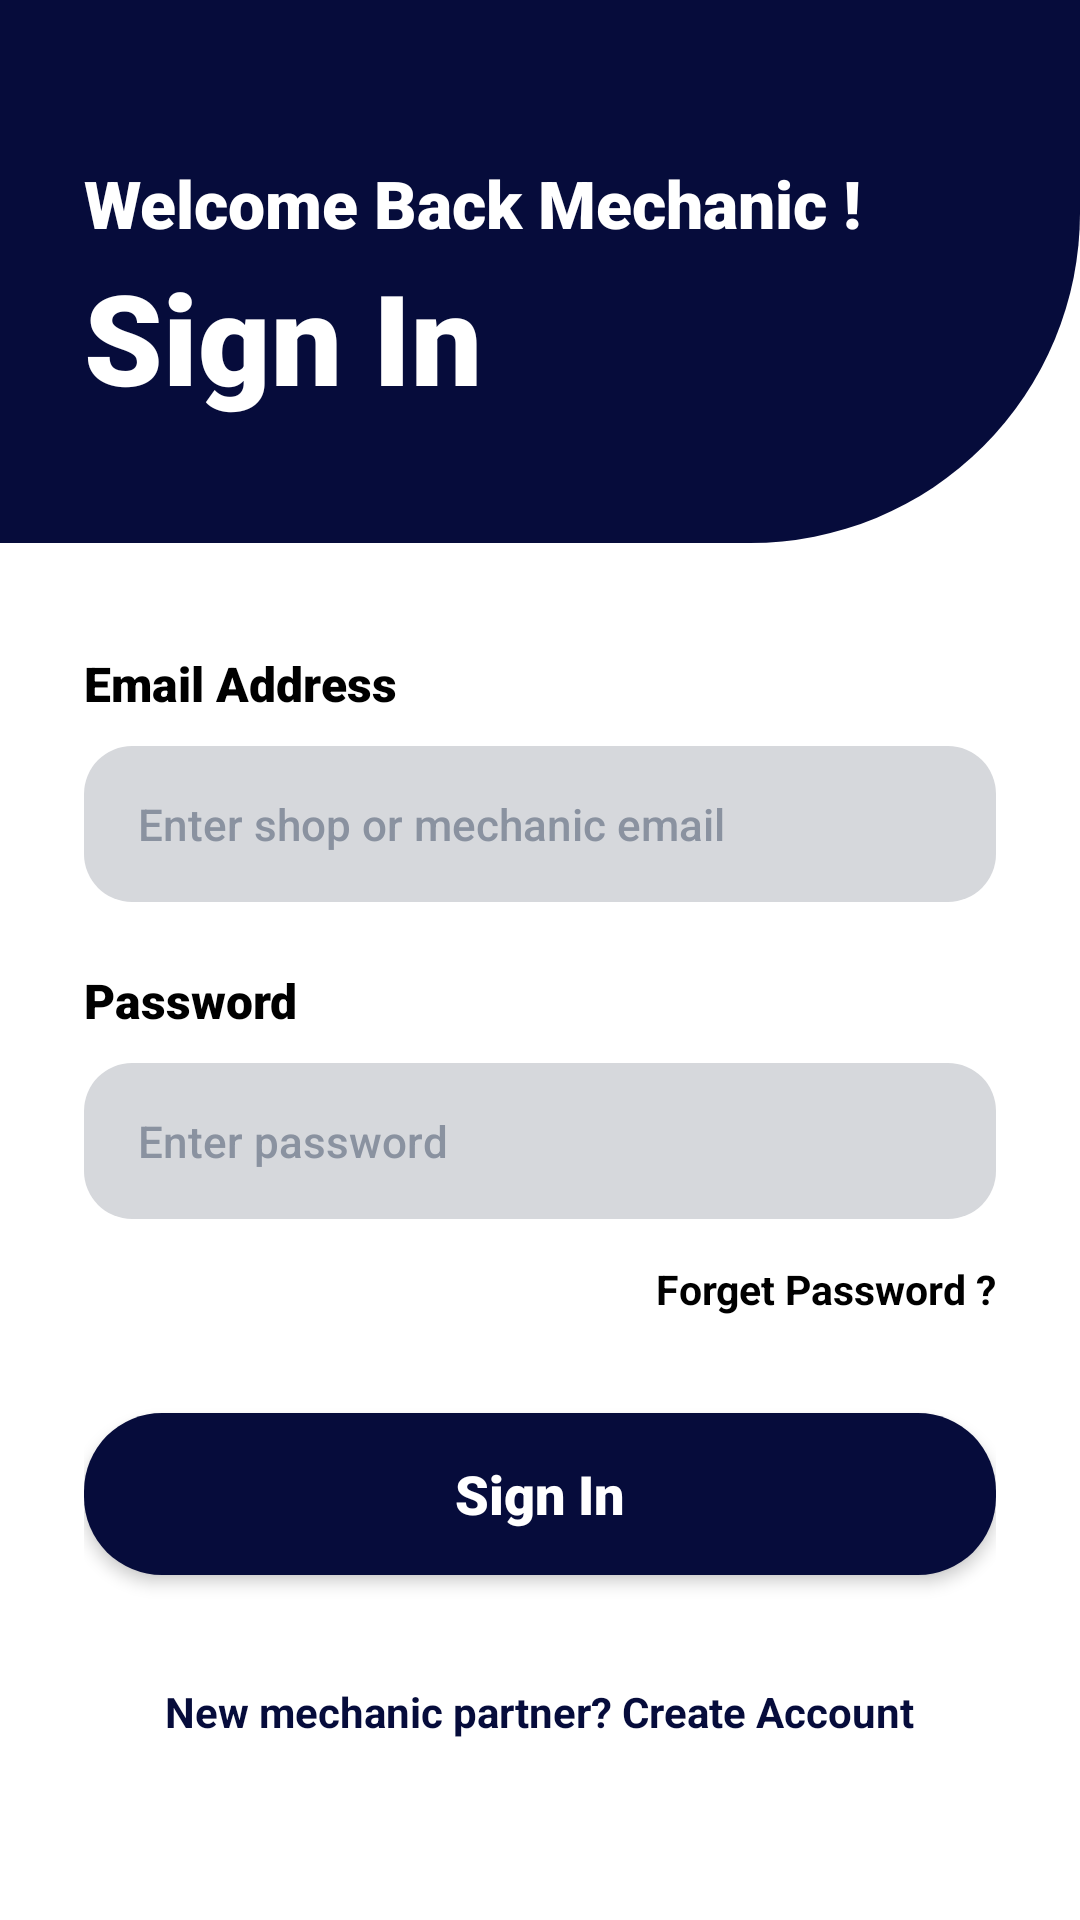

The Android layout XML behind this screen, and the referenced resources:
<!-- AndroidManifest.xml: activity theme Theme.Pitcrew -->
<!-- res/layout/activity_mechanic_login.xml -->
<?xml version="1.0" encoding="utf-8"?>
<androidx.core.widget.NestedScrollView xmlns:android="http://schemas.android.com/apk/res/android"
    xmlns:app="http://schemas.android.com/apk/res-auto"
    xmlns:tools="http://schemas.android.com/tools"
    android:id="@+id/mechanicLoginScrollRoot"
    android:layout_width="match_parent"
    android:layout_height="match_parent"
    android:background="@color/white"
    android:fillViewport="true"
    tools:context=".MechanicLoginActivity">

    <LinearLayout
        android:id="@+id/mechanicLoginContainer"
        android:layout_width="match_parent"
        android:layout_height="wrap_content"
        android:background="@color/white"
        android:orientation="vertical">

        
        <LinearLayout
            android:id="@+id/mechanicHeaderContainer"
            android:layout_width="match_parent"
            android:layout_height="wrap_content"
            android:background="@drawable/bg_login_header"
            android:orientation="vertical"
            android:paddingStart="28dp"
            android:paddingTop="56dp"
            android:paddingEnd="28dp"
            android:paddingBottom="42dp">

            
            <TextView
                android:id="@+id/tvMechanicWelcomeBack"
                android:layout_width="wrap_content"
                android:layout_height="wrap_content"
                android:fontFamily="sans-serif-black"
                android:includeFontPadding="false"
                android:text="Welcome Back Mechanic !"
                android:textColor="@color/white"
                android:textSize="22sp"
                android:textStyle="bold" />

            
            <TextView
                android:id="@+id/tvMechanicHeaderSignIn"
                android:layout_width="wrap_content"
                android:layout_height="wrap_content"
                android:layout_marginTop="8dp"
                android:fontFamily="sans-serif-black"
                android:includeFontPadding="false"
                android:text="Sign In"
                android:textColor="@color/white"
                android:textSize="42sp"
                android:textStyle="bold" />

        </LinearLayout>

        
        <LinearLayout
            android:id="@+id/mechanicFormContainer"
            android:layout_width="match_parent"
            android:layout_height="0dp"
            android:layout_weight="1"
            android:orientation="vertical"
            android:paddingHorizontal="28dp"
            android:paddingTop="36dp"
            android:paddingBottom="28dp">

            
            <TextView
                android:id="@+id/tvMechanicEmailLabel"
                android:layout_width="wrap_content"
                android:layout_height="wrap_content"
                android:fontFamily="sans-serif-black"
                android:text="Email Address"
                android:textColor="@color/black"
                android:textSize="16sp"
                android:textStyle="bold" />

            
            <FrameLayout
                android:layout_width="match_parent"
                android:layout_height="52dp"
                android:layout_marginTop="10dp"
                android:background="@drawable/bg_input_field">

                <EditText
                    android:id="@+id/etMechanicEmail"
                    android:layout_width="match_parent"
                    android:layout_height="match_parent"
                    android:background="@null"
                    android:fontFamily="sans-serif-medium"
                    android:gravity="center_vertical"
                    android:hint="Enter shop or mechanic email"
                    android:imeOptions="actionNext"
                    android:importantForAutofill="no"
                    android:inputType="textEmailAddress"
                    android:paddingHorizontal="18dp"
                    android:textColor="@color/pitcrew_navy"
                    android:textColorHint="#8A92A0"
                    android:textSize="14.5sp" />
            </FrameLayout>

            
            <TextView
                android:id="@+id/tvMechanicPasswordLabel"
                android:layout_width="wrap_content"
                android:layout_height="wrap_content"
                android:layout_marginTop="22dp"
                android:fontFamily="sans-serif-black"
                android:text="Password"
                android:textColor="@color/black"
                android:textSize="16sp"
                android:textStyle="bold" />

            
            <FrameLayout
                android:layout_width="match_parent"
                android:layout_height="52dp"
                android:layout_marginTop="10dp"
                android:background="@drawable/bg_input_field">

                <EditText
                    android:id="@+id/etMechanicPassword"
                    android:layout_width="match_parent"
                    android:layout_height="match_parent"
                    android:background="@null"
                    android:fontFamily="sans-serif-medium"
                    android:gravity="center_vertical"
                    android:hint="Enter password"
                    android:imeOptions="actionDone"
                    android:importantForAutofill="no"
                    android:inputType="textPassword"
                    android:paddingHorizontal="18dp"
                    android:textColor="@color/pitcrew_navy"
                    android:textColorHint="#8A92A0"
                    android:textSize="14.5sp" />
            </FrameLayout>

            
            <TextView
                android:id="@+id/tvMechanicForgotPassword"
                android:layout_width="wrap_content"
                android:layout_height="wrap_content"
                android:layout_gravity="end"
                android:layout_marginTop="10dp"
                android:clickable="true"
                android:focusable="true"
                android:fontFamily="sans-serif-bold"
                android:paddingVertical="4dp"
                android:text="Forget Password ?"
                android:textColor="@color/black"
                android:textSize="13.5sp"
                android:textStyle="bold" />

            
            <FrameLayout
                android:id="@+id/btnMechanicSignIn"
                android:layout_width="match_parent"
                android:layout_height="54dp"
                android:layout_marginTop="28dp"
                android:background="@drawable/bg_login_btn"
                android:clickable="true"
                android:elevation="3dp"
                android:focusable="true">

                <TextView
                    android:id="@+id/tvMechanicSignInText"
                    android:layout_width="wrap_content"
                    android:layout_height="wrap_content"
                    android:layout_gravity="center"
                    android:fontFamily="sans-serif-black"
                    android:text="Sign In"
                    android:textColor="@color/white"
                    android:textSize="18sp"
                    android:textStyle="bold" />

                <ProgressBar
                    android:id="@+id/pbMechanicSignIn"
                    android:layout_width="26dp"
                    android:layout_height="26dp"
                    android:layout_gravity="center"
                    android:indeterminateTint="@color/white"
                    android:visibility="gone" />
            </FrameLayout>

            
            <TextView
                android:id="@+id/tvMechanicSignUpLink"
                android:layout_width="wrap_content"
                android:layout_height="wrap_content"
                android:layout_gravity="center_horizontal"
                android:layout_marginTop="28dp"
                android:clickable="true"
                android:focusable="true"
                android:fontFamily="sans-serif-bold"
                android:paddingVertical="8dp"
                android:text="New mechanic partner? Create Account"
                android:textColor="@color/pitcrew_navy"
                android:textSize="14sp"
                android:textStyle="bold" />

        </LinearLayout>

    </LinearLayout>

</androidx.core.widget.NestedScrollView>
<!-- resources referenced by this layout -->
<resources>
  <color name="black">#000000</color>
  <color name="pitcrew_navy">#060C3B</color>
  <color name="white">#FFFFFF</color>
  <!-- drawable bg_input_field (drawable) -->
  <?xml version="1.0" encoding="utf-8"?>
  <shape xmlns:android="http://schemas.android.com/apk/res/android"
      android:shape="rectangle">
      <corners android:radius="16dp" />
      <solid android:color="#D6D8DC" />
  </shape>
  <!-- drawable bg_login_btn (drawable) -->
  <?xml version="1.0" encoding="utf-8"?>
  <ripple xmlns:android="http://schemas.android.com/apk/res/android"
      android:color="#33FFFFFF">
      <item>
          <shape android:shape="rectangle">
              <corners android:radius="26dp" />
              <solid android:color="@color/pitcrew_navy" />
          </shape>
      </item>
  </ripple>
  <!-- drawable bg_login_header (drawable) -->
  <?xml version="1.0" encoding="utf-8"?>
  <shape xmlns:android="http://schemas.android.com/apk/res/android"
      android:shape="rectangle">
      <corners
          android:topLeftRadius="0dp"
          android:topRightRadius="0dp"
          android:bottomLeftRadius="0dp"
          android:bottomRightRadius="110dp" />
      <solid android:color="@color/pitcrew_navy" />
  </shape>
  <style name="Theme.Pitcrew" parent="Base.Theme.PitcrewA1" />
  <style name="Base.Theme.PitcrewA1" parent="Theme.Material3.DayNight.NoActionBar">
          <item name="colorPrimary">@color/pitcrew_navy</item>
          <item name="colorOnPrimary">@color/pitcrew_text_white</item>
          <item name="colorSecondary">@color/pitcrew_blue_accent</item>
          <item name="android:statusBarColor">@color/white</item>
          <item name="android:windowLightStatusBar">true</item>
          <item name="android:navigationBarColor">@color/white</item>
          <item name="android:windowLightNavigationBar" tools:targetApi="o_mr1">true</item>
      </style>
  <color name="pitcrew_text_white">#FFFFFF</color>
  <color name="pitcrew_blue_accent">#0066FF</color>
</resources>
